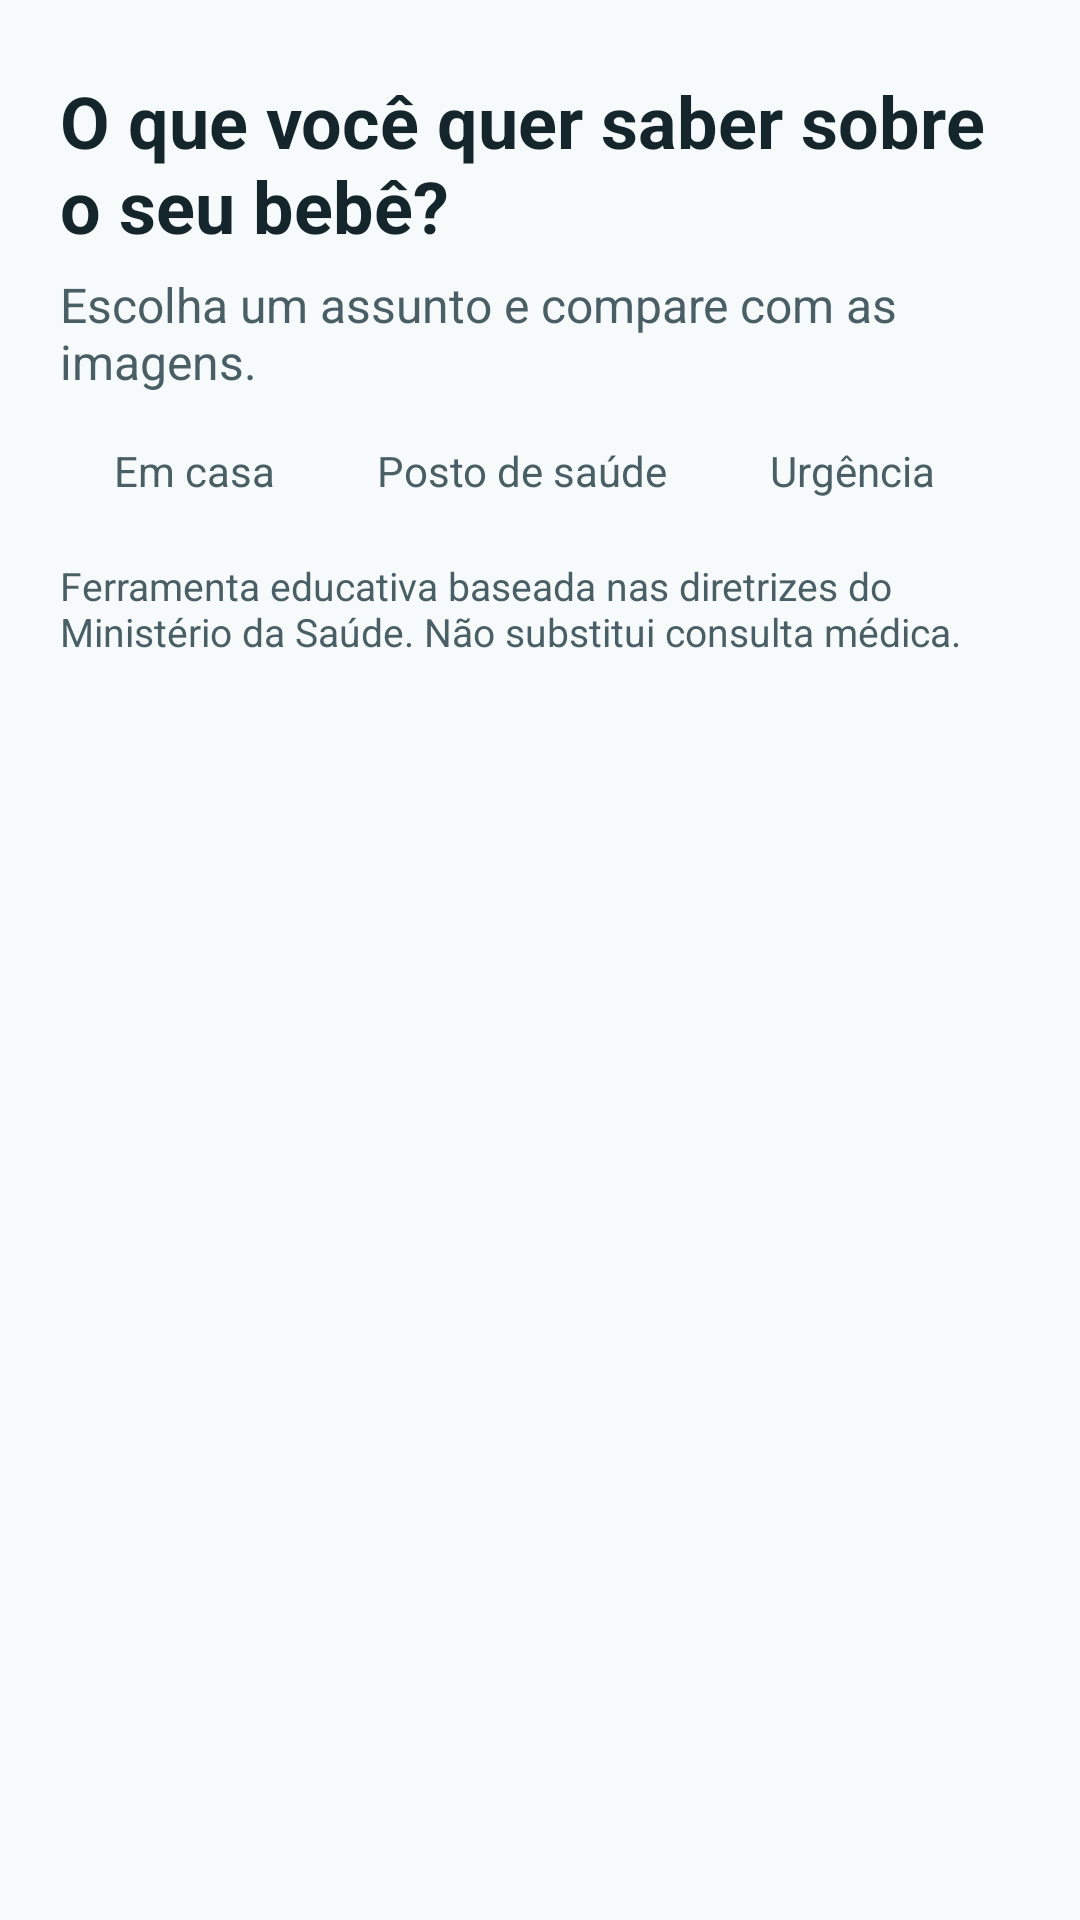

Here is an Android app screen rendered from its layout file. Give the layout XML and the strings, colors and styles it references.
<!-- AndroidManifest.xml: application theme Theme.App_Ninho -->
<!-- res/layout/fragment_home.xml -->
<?xml version="1.0" encoding="utf-8"?>
<androidx.core.widget.NestedScrollView xmlns:android="http://schemas.android.com/apk/res/android"
    android:layout_width="match_parent"
    android:layout_height="match_parent"
    android:fillViewport="true">

    <LinearLayout
        android:layout_width="match_parent"
        android:layout_height="wrap_content"
        android:orientation="vertical"
        android:paddingTop="24dp"
        android:paddingBottom="24dp">

        <TextView
            android:layout_width="match_parent"
            android:layout_height="wrap_content"
            android:paddingHorizontal="20dp"
            android:text="@string/home_titulo"
            android:textColor="?attr/colorOnSurface"
            android:textSize="24sp"
            android:textStyle="bold" />

        <TextView
            android:layout_width="match_parent"
            android:layout_height="wrap_content"
            android:paddingHorizontal="20dp"
            android:layout_marginTop="6dp"
            android:text="@string/home_subtitulo"
            android:textColor="?attr/colorOnSurfaceVariant"
            android:textSize="16sp" />

        
        <LinearLayout
            android:layout_width="match_parent"
            android:layout_height="wrap_content"
            android:layout_marginTop="16dp"
            android:orientation="horizontal"
            android:paddingHorizontal="20dp">

            <LinearLayout
                android:layout_width="wrap_content"
                android:layout_height="wrap_content"
                android:layout_marginEnd="16dp"
                android:gravity="center_vertical"
                android:orientation="horizontal">

                <View
                    android:layout_width="12dp"
                    android:layout_height="12dp"
                    android:background="@drawable/bg_dot"
                    android:backgroundTint="@color/semaforo_verde" />

                <TextView
                    style="@style/Legenda"
                    android:text="@string/legenda_verde" />
            </LinearLayout>

            <LinearLayout
                android:layout_width="wrap_content"
                android:layout_height="wrap_content"
                android:layout_marginEnd="16dp"
                android:gravity="center_vertical"
                android:orientation="horizontal">

                <View
                    android:layout_width="12dp"
                    android:layout_height="12dp"
                    android:background="@drawable/bg_dot"
                    android:backgroundTint="@color/semaforo_amarelo" />

                <TextView
                    style="@style/Legenda"
                    android:text="@string/legenda_amarelo" />
            </LinearLayout>

            <LinearLayout
                android:layout_width="wrap_content"
                android:layout_height="wrap_content"
                android:gravity="center_vertical"
                android:orientation="horizontal">

                <View
                    android:layout_width="12dp"
                    android:layout_height="12dp"
                    android:background="@drawable/bg_dot"
                    android:backgroundTint="@color/semaforo_vermelho" />

                <TextView
                    style="@style/Legenda"
                    android:text="@string/legenda_vermelho" />
            </LinearLayout>
        </LinearLayout>

        
        <androidx.recyclerview.widget.RecyclerView
            android:id="@+id/rv_modulos"
            android:layout_width="match_parent"
            android:layout_height="wrap_content"
            android:layout_marginTop="12dp"
            android:clipToPadding="false"
            android:nestedScrollingEnabled="false"
            android:paddingStart="20dp"
            android:paddingEnd="20dp" />

        <TextView
            android:layout_width="match_parent"
            android:layout_height="wrap_content"
            android:layout_marginTop="8dp"
            android:paddingHorizontal="20dp"
            android:text="@string/aviso_educativo"
            android:textColor="?attr/colorOnSurfaceVariant"
            android:textSize="13sp" />

    </LinearLayout>
</androidx.core.widget.NestedScrollView>
<!-- resources referenced by this layout -->
<resources>
  <color name="semaforo_amarelo">#F1C40F</color>
  <color name="semaforo_verde">#2ECC71</color>
  <color name="semaforo_vermelho">#E74C3C</color>
  <string name="aviso_educativo">Ferramenta educativa baseada nas diretrizes do Ministério da Saúde. Não substitui consulta médica.</string>
  <string name="home_subtitulo">Escolha um assunto e compare com as imagens.</string>
  <string name="home_titulo">O que você quer saber sobre o seu bebê?</string>
  <string name="legenda_amarelo">Posto de saúde</string>
  <string name="legenda_verde">Em casa</string>
  <string name="legenda_vermelho">Urgência</string>
  <style name="Legenda">
          <item name="android:layout_width">wrap_content</item>
          <item name="android:layout_height">wrap_content</item>
          <item name="android:layout_marginStart">6dp</item>
          <item name="android:textColor">?attr/colorOnSurfaceVariant</item>
          <item name="android:textSize">14sp</item>
      </style>
  <style name="Theme.App_Ninho" parent="Theme.Material3.Light.NoActionBar">
          <item name="colorPrimary">@color/petroleo</item>
          <item name="colorOnPrimary">@android:color/white</item>
          <item name="colorPrimaryContainer">@color/petroleo_claro</item>
          <item name="colorOnPrimaryContainer">@color/petroleo</item>
          <item name="colorSecondaryContainer">@color/petroleo_claro</item>
          <item name="colorOnSecondaryContainer">@color/petroleo</item>
          <item name="colorSurface">@android:color/white</item>
          <item name="colorOnSurface">@color/tinta</item>
          <item name="colorOnSurfaceVariant">@color/tinta_suave</item>
          <item name="android:colorBackground">@color/fundo</item>
          <item name="android:statusBarColor">@android:color/transparent</item>
          <item name="colorSurfaceContainerHigh">@android:color/white</item>
      </style>
  <color name="petroleo">#1F5F73</color>
  <color name="petroleo_claro">#D9ECF1</color>
  <color name="tinta">#14262C</color>
  <color name="tinta_suave">#4A5E65</color>
  <color name="fundo">#F6FAFB</color>
</resources>
